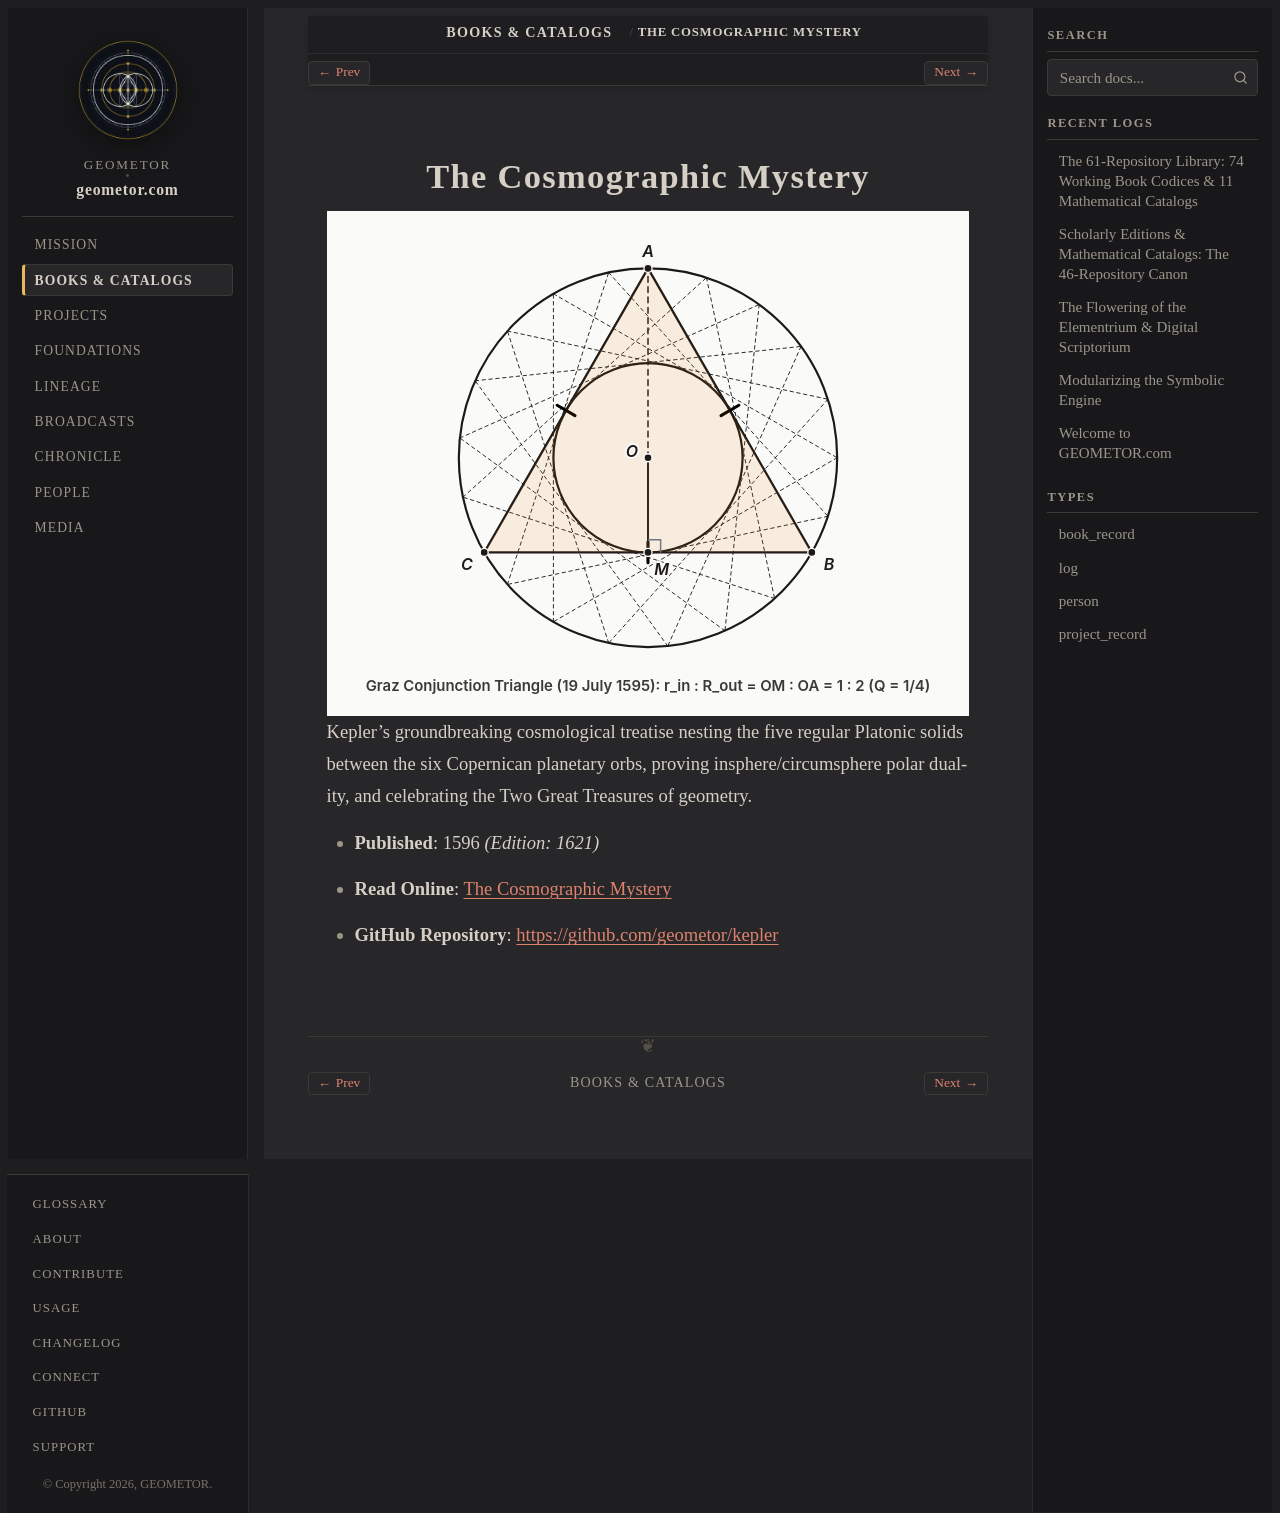

repository: geometor/geometor.com · page: books/kepler_mysterium_cosmographicum.html · generator: sphinx

:type: book_record
:author: Johannes Kepler
:author_doc: people/kepler
:era: Book Codices
:languages: Latin, English
:site_url: https://geometor.github.io/kepler/mysterium_cosmographicum/
:github_url: https://github.com/geometor/kepler
:year: 1596
:edition_year: 1621
:native_title: Prodromus Dissertationum Cosmographicarum, continens Mysterium Cosmographicum
:excerpt: Kepler's groundbreaking cosmological treatise nesting the five regular Platonic solids between the six Copernican planetary orbs, proving insphere/circumsphere polar duality, and celebrating the Two Great Treasures of geometry.

The Cosmographic Mystery
========================

.. image:: /_static/heroes/kepler.svg
   :alt: The Cosmographic Mystery

Kepler's groundbreaking cosmological treatise nesting the five regular Platonic solids between the six Copernican planetary orbs, proving insphere/circumsphere polar duality, and celebrating the Two Great Treasures of geometry.

* **Published**: 1596 *(Edition: 1621)*
* **Read Online**: `The Cosmographic Mystery <https://geometor.github.io/kepler/mysterium_cosmographicum/>`_
* **GitHub Repository**: `https://github.com/geometor/kepler <https://github.com/geometor/kepler>`_
